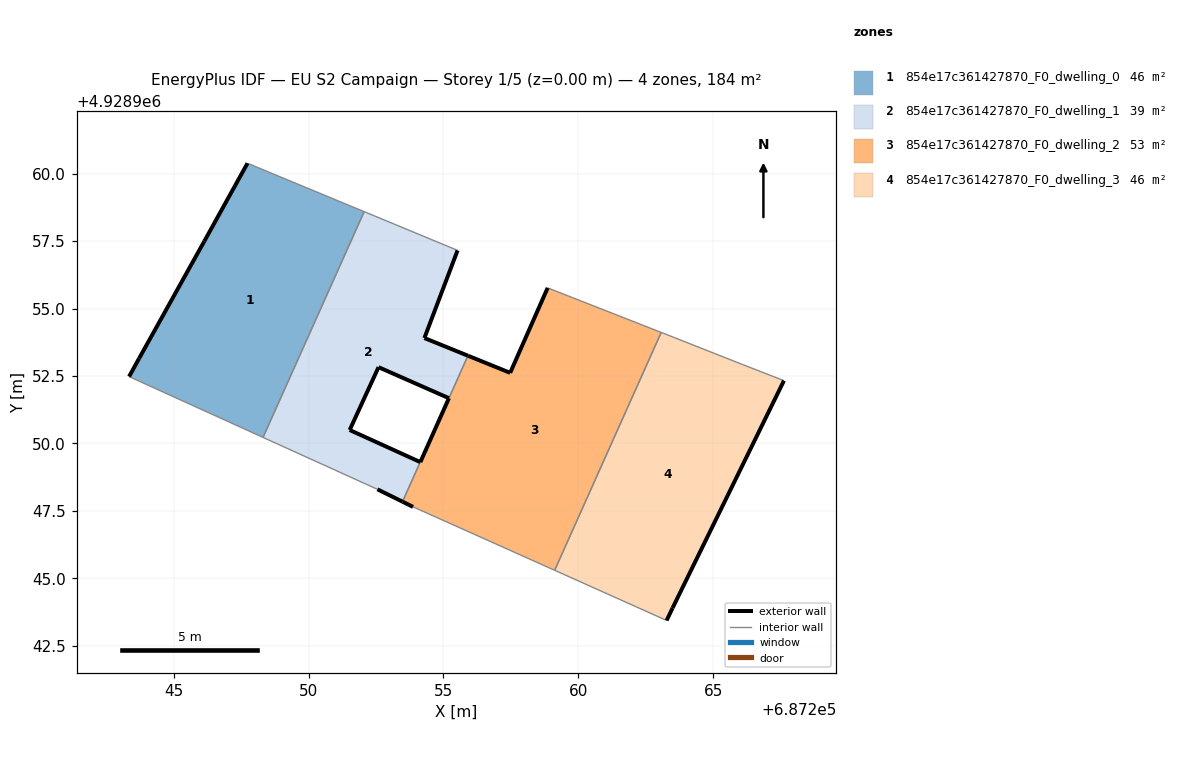
=== STOREY PLAN SPEC (per zone: floor XY polygon, exterior-wall plan segments, windows/doors) ===
zone 1: 854e17c361427870_F0_dwelling_0  (46.0 m²)
  floor: (687248.31, 4928950.22) (687252.06, 4928958.59) (687247.73, 4928960.38) (687246.13, 4928957.50) (687243.71, 4928953.15) (687243.34, 4928952.48)
  exterior wall: (687243.34, 4928952.48) – (687243.71, 4928953.15)  [0.8 m]
  exterior wall: (687243.71, 4928953.15) – (687246.13, 4928957.50)  [5.0 m]
  exterior wall: (687246.13, 4928957.50) – (687247.73, 4928960.38)  [3.3 m]
  interior walls: 3
zone 2: 854e17c361427870_F0_dwelling_1  (39.0 m²)
  floor: (687254.14, 4928949.31) (687251.52, 4928950.50) (687252.59, 4928952.83) (687255.20, 4928951.67) (687255.90, 4928953.25) (687254.29, 4928953.91) (687255.52, 4928957.16) (687252.06, 4928958.59) (687248.31, 4928950.22) (687252.55, 4928948.30) (687253.48, 4928947.84)
  exterior wall: (687255.20, 4928951.68) – (687252.59, 4928952.83)  [2.8 m]
  exterior wall: (687252.59, 4928952.83) – (687251.52, 4928950.50)  [2.6 m]
  exterior wall: (687251.52, 4928950.50) – (687254.14, 4928949.31)  [2.9 m]
  exterior wall: (687253.48, 4928947.84) – (687252.55, 4928948.30)  [1.0 m]
  exterior wall: (687255.52, 4928957.16) – (687254.29, 4928953.91)  [3.5 m]
  exterior wall: (687254.29, 4928953.91) – (687255.90, 4928953.25)  [1.7 m]
  exterior wall: (687255.91, 4928953.25) – (687255.90, 4928953.25)  [0.0 m]
  exterior wall: (687255.20, 4928951.68) – (687255.20, 4928951.67)  [0.0 m]
  interior walls: 5
zone 3: 854e17c361427870_F0_dwelling_2  (53.1 m²)
  floor: (687259.12, 4928945.29) (687263.07, 4928954.11) (687258.86, 4928955.76) (687257.47, 4928952.62) (687255.91, 4928953.25) (687253.49, 4928947.84) (687253.87, 4928947.65)
  exterior wall: (687255.91, 4928953.25) – (687257.47, 4928952.62)  [1.7 m]
  exterior wall: (687257.47, 4928952.62) – (687258.86, 4928955.76)  [3.4 m]
  exterior wall: (687253.87, 4928947.65) – (687253.49, 4928947.84)  [0.4 m]
  exterior wall: (687253.48, 4928947.84) – (687253.49, 4928947.84)  [0.0 m]
  exterior wall: (687254.14, 4928949.30) – (687254.14, 4928949.31)  [0.0 m]
  exterior wall: (687254.14, 4928949.30) – (687255.20, 4928951.68)  [2.6 m]
  interior walls: 5
zone 4: 854e17c361427870_F0_dwelling_3  (46.1 m²)
  floor: (687263.49, 4928943.89) (687267.62, 4928952.33) (687266.08, 4928952.92) (687263.55, 4928953.92) (687263.07, 4928954.11) (687259.12, 4928945.29) (687263.27, 4928943.43)
  exterior wall: (687267.62, 4928952.33) – (687263.49, 4928943.89)  [9.4 m]
  exterior wall: (687263.49, 4928943.89) – (687263.27, 4928943.43)  [0.5 m]
  interior walls: 5

=== DERIVED (storey summary) ===
Building: EU S2 Campaign
Storey: 1 of 5  (floor level z = 0.00 m)
Storey gross floor area: 184.2 m²
Zones on this storey: 4
  - 854e17c361427870_F0_dwelling_0: floor 46.0 m²; exterior wall 9.0 m (27.1 m²); WWR 0.0%
  - 854e17c361427870_F0_dwelling_1: floor 39.0 m²; exterior wall 14.5 m (43.6 m²); WWR 0.0%
  - 854e17c361427870_F0_dwelling_2: floor 53.1 m²; exterior wall 8.2 m (24.5 m²); WWR 0.0%
  - 854e17c361427870_F0_dwelling_3: floor 46.1 m²; exterior wall 9.9 m (29.7 m²); WWR 0.0%
Zone adjacency (shared interzone walls):
  - 854e17c361427870_F0_dwelling_0 ↔ 854e17c361427870_F0_dwelling_1
  - 854e17c361427870_F0_dwelling_1 ↔ 854e17c361427870_F0_dwelling_2
  - 854e17c361427870_F0_dwelling_2 ↔ 854e17c361427870_F0_dwelling_3